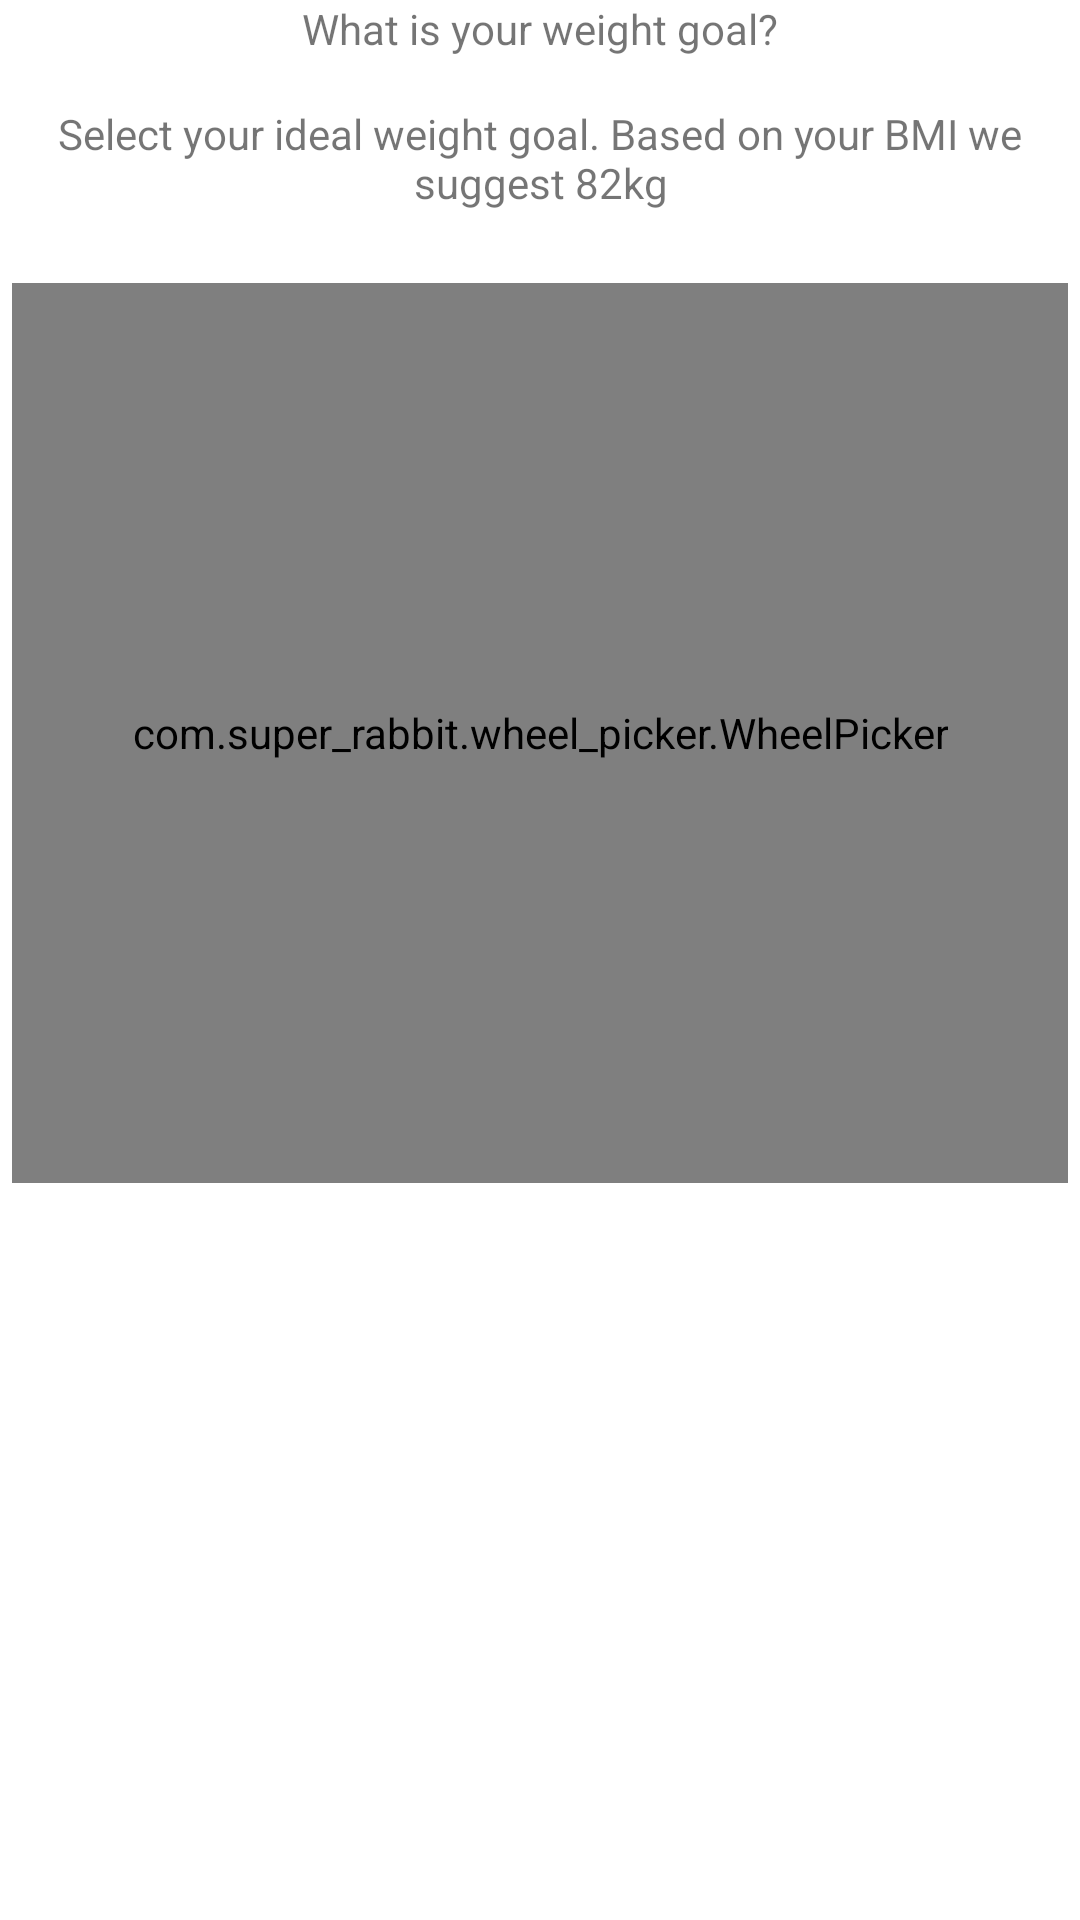

Reconstruct the res/layout file that produces this screen, plus the resources it refers to.
<!-- AndroidManifest.xml: application theme Theme.StepByStep -->
<!-- res/layout/fragment_account_weight_goal.xml -->
<?xml version="1.0" encoding="utf-8"?>
<FrameLayout xmlns:android="http://schemas.android.com/apk/res/android"
    xmlns:app="http://schemas.android.com/apk/res-auto"
    xmlns:tools="http://schemas.android.com/tools"
    android:layout_width="match_parent"
    android:layout_height="match_parent"
    tools:context=".fragment.AccountSizeFragment">

    <androidx.constraintlayout.widget.ConstraintLayout
        android:layout_width="match_parent"
        android:layout_height="match_parent">

        <TextView
            android:id="@+id/weight_goal_title"
            android:layout_width="wrap_content"
            android:layout_height="wrap_content"
            android:text="@string/weight_goal_title"
            app:layout_constraintEnd_toEndOf="parent"
            app:layout_constraintStart_toStartOf="parent"
            app:layout_constraintTop_toTopOf="parent" />

        <TextView
            android:id="@+id/weight_description"
            android:layout_width="wrap_content"
            android:layout_height="wrap_content"
            android:layout_marginTop="16dp"
            android:text="@string/weight_goal_description"
            android:textAlignment="center"
            app:layout_constraintEnd_toEndOf="parent"
            app:layout_constraintHorizontal_bias="0.0"
            app:layout_constraintStart_toStartOf="parent"
            app:layout_constraintTop_toBottomOf="@+id/weight_goal_title" />

        <com.super_rabbit.wheel_picker.WheelPicker
            android:id="@+id/numberPicker"
            android:layout_width="wrap_content"
            android:layout_height="300dp"
            android:layout_centerInParent="true"
            android:layout_marginTop="24dp"
            android:paddingLeft="40dp"
            android:paddingRight="40dp"
            app:align="CENTER"
            app:layout_constraintLeft_toLeftOf="parent"
            app:layout_constraintRight_toRightOf="parent"
            app:layout_constraintTop_toBottomOf="@+id/weight_description"
            app:max="9"
            app:min="0"
            app:typeface="serif"
            app:wheelItemCount="5" />

        <TextView
            android:id="@+id/textView6"
            android:layout_width="wrap_content"
            android:layout_height="wrap_content"
            android:layout_marginEnd="64dp"
            android:layout_marginBottom="8dp"
            android:text="KG"
            android:textSize="24sp"
            app:layout_constraintBottom_toBottomOf="@+id/numberPicker"
            app:layout_constraintEnd_toEndOf="parent"
            app:layout_constraintStart_toEndOf="@+id/numberPicker"
            app:layout_constraintTop_toTopOf="@+id/numberPicker" />

    </androidx.constraintlayout.widget.ConstraintLayout>



</FrameLayout>
<!-- resources referenced by this layout -->
<resources>
  <string name="weight_goal_description">Select your ideal weight goal. Based on your BMI we suggest 82kg</string>
  <string name="weight_goal_title">What is your weight goal?</string>
  <style name="Theme.StepByStep" parent="Theme.MaterialComponents.DayNight.DarkActionBar">
          
          <item name="colorPrimary">@color/light_green</item>
          <item name="colorPrimaryVariant">@color/green</item>
          <item name="colorOnPrimary">@color/white</item>
          
          <item name="colorSecondary">@color/brown</item>
          <item name="colorSecondaryVariant">@color/light_brown</item>
          <item name="colorOnSecondary">@color/black</item>
          
          <item name="android:statusBarColor" tools:targetApi="l">?attr/colorPrimaryVariant</item>
          
      </style>
  <color name="light_green">#CCD5AE</color>
  <color name="green">#81B29A</color>
  <color name="white">#FFFFFFFF</color>
  <color name="brown">#D4A373</color>
  <color name="light_brown">#FAEDCD</color>
  <color name="black">#FF000000</color>
</resources>
